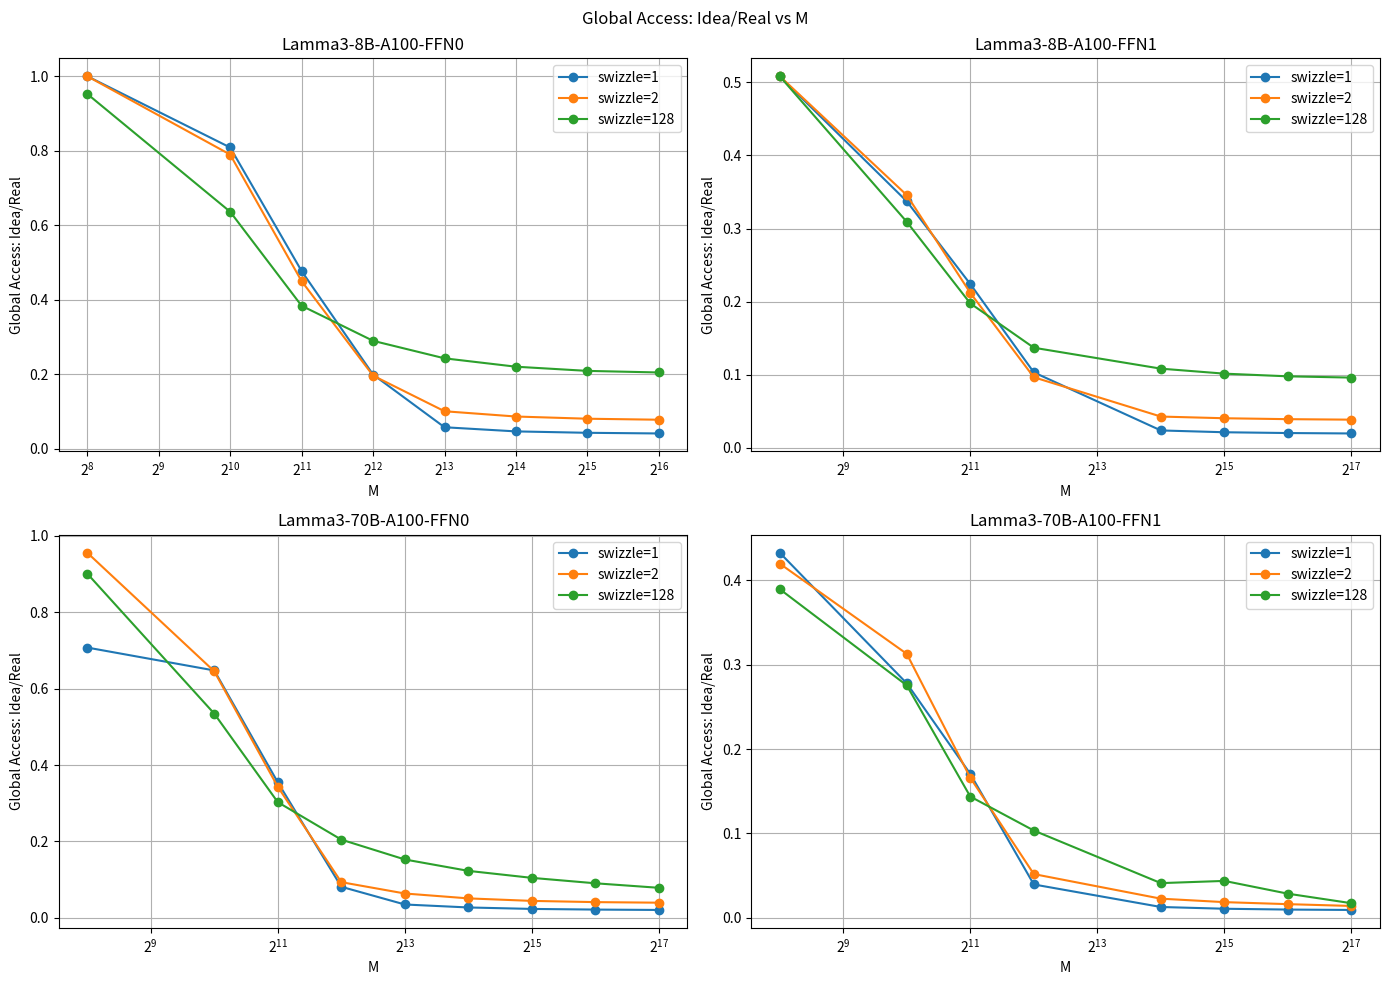

Write Python code to recreate this figure.
import matplotlib.pyplot as plt
import numpy as np

# 数据
M_8B_FFN0 = np.array([256, 1024, 2048, 4096, 8192, 16384, 32768, 65536])
M_8B_FFN1 = np.array([256, 1024, 2048, 4096, 16384, 32768, 65536, 131072])
M_70B_FFN0 = np.array([256, 1024, 2048, 4096, 8192, 16384, 32768, 65536, 131072])
M_70B_FFN1 = np.array([256, 1024, 2048, 4096, 16384, 32768, 65536, 131072])

# Lamma3-8B-A100-FFN0
global_access_swizzle1_8B_FFN0 = [1, 0.808572125, 0.476707889, 0.198841079, 0.05737762, 0.04624489, 0.042480771, 0.040716162]
global_access_swizzle2_8B_FFN0 = [1, 0.789566258, 0.449623602, 0.195938289, 0.100342201, 0.086191193, 0.080278623, 0.077591412]
global_access_swizzle128_8B_FFN0 = [0.952463749, 0.636047576, 0.38354402, 0.289433884, 0.242445318, 0.21994521, 0.20872442, 0.204468088]

# Lamma3-8B-A100-FFN1
global_access_swizzle1_8B_FFN1 = [0.508079, 0.337192, 0.224044, 0.103244, 0.023793, 0.021322, 0.02025, 0.019674]
global_access_swizzle2_8B_FFN1 = [0.508364, 0.34571, 0.211982, 0.096559, 0.042788, 0.040482, 0.039228, 0.038545]
global_access_swizzle128_8B_FFN1 = [0.508283, 0.309141, 0.197589, 0.136948, 0.108321, 0.101485, 0.097813, 0.096102]

# Lamma3-70B-A100-FFN0
global_access_swizzle1_70B_FFN0 = [0.707676422, 0.647707399, 0.354718281, 0.081237046, 0.03487307, 0.027090612, 0.023271622, 0.021551221, 0.020554642]
global_access_swizzle2_70B_FFN0 = [0.95606726, 0.645422663, 0.342959664, 0.09331946, 0.063648004, 0.050855459, 0.044286083, 0.041097676, 0.039583744]
global_access_swizzle128_70B_FFN0 = [0.901343643, 0.534568157, 0.302808289, 0.204708736, 0.152737102, 0.122910007, 0.10459156, 0.090393866, 0.078553787]

# Lamma3-70B-A100-FFN1
global_access_swizzle1_70B_FFN1 = [0.432574, 0.277791, 0.170537, 0.039577, 0.012881, 0.010806, 0.009828, 0.009364]
global_access_swizzle2_70B_FFN1 = [0.419646, 0.312724, 0.165977, 0.051865, 0.022727, 0.018636, 0.016241, 0.014111]
global_access_swizzle128_70B_FFN1 = [0.389426, 0.275394, 0.143693, 0.103452, 0.04116, 0.043775, 0.028638, 0.017356]

# 画图
fig, axs = plt.subplots(2, 2, figsize=(14, 10))
fig.suptitle('Global Access: Idea/Real vs M')

# Lamma3-8B-A100-FFN0
axs[0, 0].plot(M_8B_FFN0, global_access_swizzle1_8B_FFN0, marker='o', label='swizzle=1')
axs[0, 0].plot(M_8B_FFN0, global_access_swizzle2_8B_FFN0, marker='o', label='swizzle=2')
axs[0, 0].plot(M_8B_FFN0, global_access_swizzle128_8B_FFN0, marker='o', label='swizzle=128')
axs[0, 0].set_xscale('log', base=2)
axs[0, 0].set_xlabel('M')
axs[0, 0].set_ylabel('Global Access: Idea/Real')
axs[0, 0].set_title('Lamma3-8B-A100-FFN0')
axs[0, 0].legend()
axs[0, 0].grid(True)

# Lamma3-8B-A100-FFN1
axs[0, 1].plot(M_8B_FFN1, global_access_swizzle1_8B_FFN1, marker='o', label='swizzle=1')
axs[0, 1].plot(M_8B_FFN1, global_access_swizzle2_8B_FFN1, marker='o', label='swizzle=2')
axs[0, 1].plot(M_8B_FFN1, global_access_swizzle128_8B_FFN1, marker='o', label='swizzle=128')
axs[0, 1].set_xscale('log', base=2)
axs[0, 1].set_xlabel('M')
axs[0, 1].set_ylabel('Global Access: Idea/Real')
axs[0, 1].set_title('Lamma3-8B-A100-FFN1')
axs[0, 1].legend()
axs[0, 1].grid(True)

# Lamma3-70B-A100-FFN0
axs[1, 0].plot(M_70B_FFN0, global_access_swizzle1_70B_FFN0, marker='o', label='swizzle=1')
axs[1, 0].plot(M_70B_FFN0, global_access_swizzle2_70B_FFN0, marker='o', label='swizzle=2')
axs[1, 0].plot(M_70B_FFN0, global_access_swizzle128_70B_FFN0, marker='o', label='swizzle=128')
axs[1, 0].set_xscale('log', base=2)
axs[1, 0].set_xlabel('M')
axs[1, 0].set_ylabel('Global Access: Idea/Real')
axs[1, 0].set_title('Lamma3-70B-A100-FFN0')
axs[1, 0].legend()
axs[1, 0].grid(True)
# Lamma3-70B-A100-FFN1
axs[1, 1].plot(M_70B_FFN1, global_access_swizzle1_70B_FFN1, marker='o', label='swizzle=1')
axs[1, 1].plot(M_70B_FFN1, global_access_swizzle2_70B_FFN1, marker='o', label='swizzle=2')
axs[1, 1].plot(M_70B_FFN1, global_access_swizzle128_70B_FFN1, marker='o', label='swizzle=128')
axs[1, 1].set_xscale('log', base=2)
axs[1, 1].set_xlabel('M')
axs[1, 1].set_ylabel('Global Access: Idea/Real')
axs[1, 1].set_title('Lamma3-70B-A100-FFN1')
axs[1, 1].legend()
axs[1, 1].grid(True)
plt.tight_layout()
plt.savefig('global_access_plot_4figs.png')
plt.show()
